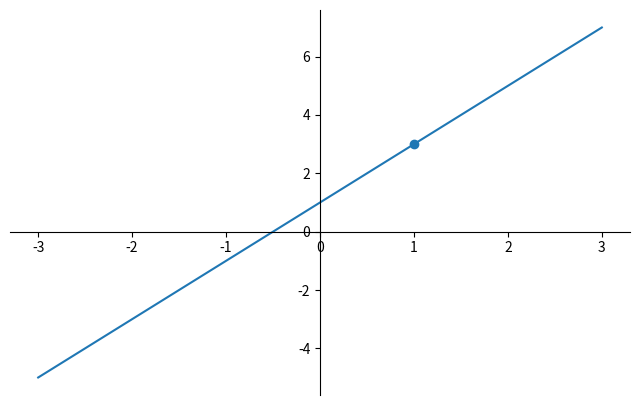

Generate this figure with matplotlib:
import matplotlib.pyplot as plt
import numpy as np

# x = np.linspace(-1,1,50)
# y1 = 2*x+1
# y2 = x**2
# '''
# 2.2 figure 图像
# 一个 figure 为一个图片窗口
# '''
#
# #定义第一个 figure
# plt.figure()
# plt.plot(x,y1)
#
# #定义第二个 figure
# # num figure 的号码，figsize 为 fig 的大小
# plt.figure(num=3,figsize=(8,5))
# plt.plot(x,y2)
# plt.plot(x,y1,color='red',linewidth=1.0,linestyle='--')
#
#
# '''
# 2.3 设置坐标轴1
# 修改坐标轴标尺，名称和限定范围
# 一个图像窗口中的一个图像为 axes
# '''
# # 设置 x 的取值范围
# plt.xlim((-1,2))
# plt.ylim((-2,3))
# plt.xlabel('I am X')
# plt.ylabel('I am y')
#
# # ticks 是坐标轴上的标记
# new_ticks = np.linspace(-1,2,5)
# plt.xticks(new_ticks)
# plt.yticks([-2,-1.8,-1,1.22,3],
#            # 用$$转换成数学模式字体
#            #转置符+alpha 打印为数学符号 \alpha
#            [r'$really\ bad$',r'$bad\ \alpha$',r'$normal$',r'$good$',r'$really\ good$'])
#
#
#
# '''
# 2.4 设置坐标轴2
# 修改坐标轴的位置
# '''
# # gca = get current axis 获取当前 axis
# ax = plt.gca()
# # 将当前axis 的上，右边框去掉，因为下边和左边的边框分别要放置 x 轴和 y 轴
# ax.spines['right'].set_color('none')
# ax.spines['top'].set_color('none')
#
# # 将 x 轴和 y 轴放置在下边框和左边框上
# ax.xaxis.set_ticks_position('bottom')
# ax.yaxis.set_ticks_position('left')
#
# # 将 x 轴绑定在 y 轴0的位置,'data'标志后面的参数是以数据为单位
# ax.spines['bottom'].set_position(('data',0))
# # 将 y 轴绑定在 x 轴0的位置
# ax.spines['left'].set_position(('data',0))

'''
2.5 Legend 图例
修改坐标轴的位置
1. 给 plot 加上 label 标签
2.调用 plt.legend()
'''

#
# x = np.linspace(-3,3,50)
# y1 = 2*x+1
# y2 = x**2
#
# plt.figure()
#
# plt.xlim((-1,2))
# plt.ylim((-2,3))
# plt.xlabel('I am xlabel')
# plt.ylabel('I am y')
#
# new_ticks = np.linspace(-1,2,5)
# plt.xticks(new_ticks)
# plt.yticks([-2,-1.8,-1,1,22,4],
#            [r'$really\ bad$', r'$bad\ \alpha$', r'$normal$', r'$good$', r'$really\ good$'])
#
# l1 = plt.plot(x,y2,label= 'up')
# l2 = plt.plot(x,y1,color='red',linewidth=1.0,linestyle='--',label='down')
# # 使用默认参数
# # handles = [l1,l2,] 使用对象传入 legend
# # labels 重新命名线的名字
# # loc='best' 'upper right' ..等等
# plt.legend(handles=[l1,],labels=['aaa',])
#
# plt.show()

'''
2.6 annotation 标注
1. 标注图中的一个点(使用 scatter)
2. 给图片加上 text 备注
'''
x = np.linspace(-3,3,50)
y = 2*x+1

plt.figure(num=1,figsize=(8,5),)
plt.plot(x,y)

ax = plt.gca()
# 将右，上边框隐藏
ax.spines['right'].set_color('none')
ax.spines['top'].set_color('none')
# 将 x 轴设置在 bottom 边框上
ax.xaxis.set_ticks_position('bottom')
# 将bottom 边框绑定在 y 轴的0位置（将 x 轴移到图像中间）
ax.spines['bottom'].set_position(('data',0))
# 将 y 轴设置在 left 边框上
ax.yaxis.set_ticks_position('left')
# 将 left 边框绑定在 x 轴的0位置（将 y 轴移到图像中间）
ax.spines['left'].set_position(('data',0))

# 添加标注点
x0 = 1
y0 = 2*x0 + 1
# 使用 scatter画一个点
plt.scatter(x0,y0)

plt.show()



